Run: headless pygame with SDL's dummy video driver; simulated clock (each Clock.tick advances the game by its frame time, no real sleeping); random seed 0; keys injected as events and as key.get_pressed() state; mouse plan: one left click at the window centre at the start of phase 2, then a move to the lower-right quarter at the start of phase 3.
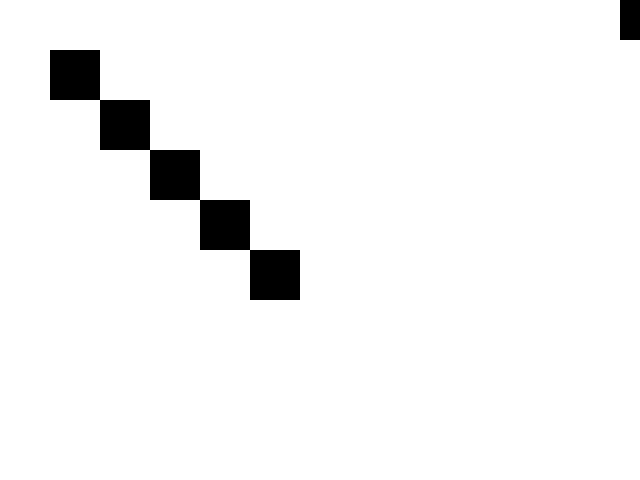
Frame 1 of 4 · flips 1–60 · no input
Frame 2 of 4 · flips 61–180 · clicked the window centre · tapped SPACE, RETURN · held RIGHT (→), D · screen unchanged from frame 1, image omitted
Frame 3 of 4 · flips 181–300 · moved the mouse to the lower-right quarter · held DOWN (↓), S · screen unchanged from frame 2, image omitted
Frame 4 of 4 · flips 301–420 · held LEFT (←), A, UP (↑), W · screen unchanged from frame 3, image omitted

The pygame program that drew these frames:

import pygame

# Initialize Pygame
pygame.init()

# Set up the window
screen = pygame.display.set_mode((640, 480))

# Create a surface for the scrollbar
scrollbar_surface = pygame.Surface((20, 480))

# Create a rect for the scrollbar
scrollbar_rect = pygame.Rect(620, 0, 20, 480)

# Create a rect for the scrollbar thumb
thumb_rect = pygame.Rect(620, 0, 20, 40)

# Fill the screen with a solid color for the background
screen.fill((255, 255, 255))

# Create a list of UI components
components = [
    pygame.Rect(50, 50, 50, 50),
    pygame.Rect(100, 100, 50, 50),
    pygame.Rect(150, 150, 50, 50),
    pygame.Rect(200, 200, 50, 50),
    pygame.Rect(250, 250, 50, 50),
]

# Main game loop
running = True
dragging = False
while running:
    # Handle events
    for event in pygame.event.get():
        if event.type == pygame.QUIT:
            running = False
        elif event.type == pygame.MOUSEBUTTONDOWN:
            # Check if the user clicked on the scrollbar thumb
            if thumb_rect.collidepoint(event.pos):
                # The user has clicked on the thumb, start dragging it
                dragging = True
        elif event.type == pygame.MOUSEBUTTONUP:
            # The user has released the mouse button, stop dragging
            dragging = False
        elif event.type == pygame.MOUSEMOTION:
            # Update the thumb rect if we are dragging it
            if dragging:
                thumb_rect.y = event.pos[1]

    # Keep the thumb rect within the bounds of the scrollbar
    thumb_rect.y = max(0, min(thumb_rect.y, 480 - thumb_rect.height))

    # Calculate the scrolling amount based on the position of the thumb rect
    scroll_amount = thumb_rect.y / 480

    # Update the positions of the UI components based on the scroll amount
    for component in components:
        component.y -= scroll_amount

    # Draw the scrollbar
    scrollbar_surface.fill((255, 255, 255))

    # Blit the scrollbar to the screen
    screen.blit(scrollbar_surface, scrollbar_rect)
    pygame.draw.rect(screen, (0, 0, 0), thumb_rect)

    # Draw the UI components
    # 理论上是不能用draw_rect的，因为没有清除，但是如果套已有组件应该是能实现的。
    for component in components:
        pygame.draw.rect(screen, (0, 0, 0), component)

    # Update the display
    pygame.display.flip()

# Quit Pygame
pygame.quit()
